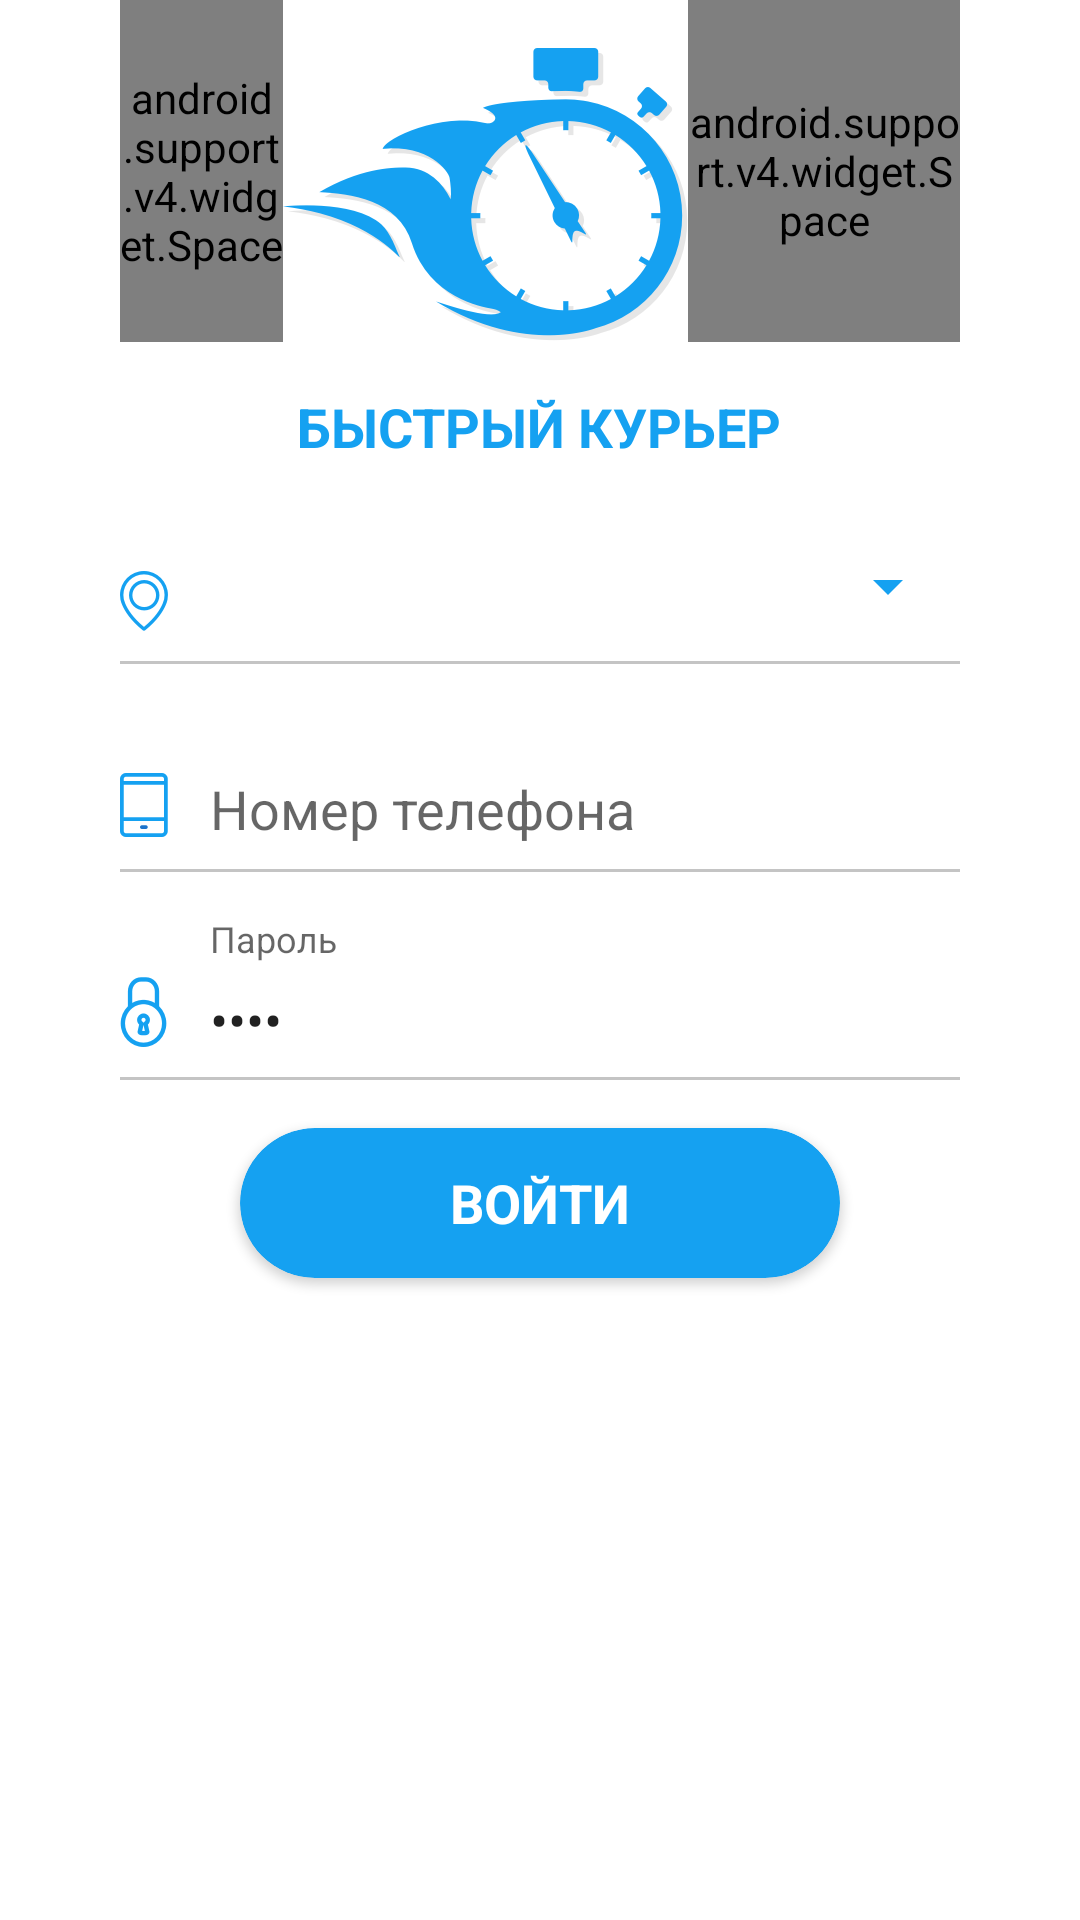

Here is an Android app screen rendered from its layout file. Give the layout XML and the strings, colors and styles it references.
<!-- AndroidManifest.xml: application theme AppTheme -->
<!-- res/layout/activity_authentication.xml -->
<LinearLayout
    xmlns:android="http://schemas.android.com/apk/res/android"
    xmlns:tools="http://schemas.android.com/tools"
    android:layout_width="match_parent"
    android:layout_height="match_parent"
    xmlns:app="http://schemas.android.com/apk/res-auto"
    android:background="@color/colorWhite"
    android:orientation="vertical"
    android:paddingLeft="40dp"
    android:paddingRight="40dp"
    android:gravity="center_horizontal"
    tools:context="ru.burningcourier.ui.AuthenticationActivity">

    <LinearLayout
        android:layout_width="match_parent"
        android:layout_height="wrap_content">

        <android.support.v4.widget.Space
            android:layout_width="0dp"
            android:layout_height="match_parent"
            android:layout_weight="3"/>
        <ImageView
            android:src="@drawable/logo"
            android:layout_width="wrap_content"
            android:layout_height="wrap_content"
            android:layout_marginTop="@dimen/margin_normal"/>

        <android.support.v4.widget.Space
            android:layout_width="0dp"
            android:layout_height="match_parent"
            android:layout_weight="5"/>
    </LinearLayout>

    <TextView
        android:text="@string/app_name"
        android:layout_width="wrap_content"
        android:layout_height="wrap_content"
        android:layout_marginTop="@dimen/margin_normal"
        android:textColor="@color/colorAccent"
        android:textStyle="bold"
        android:textSize="18sp"
        android:textAllCaps="true"/>


    <LinearLayout
        android:layout_width="match_parent"
        android:layout_height="wrap_content"
        android:layout_marginTop="@dimen/margin_normal"
        android:gravity="bottom">

        <ImageView
            android:src="@drawable/city"
            android:layout_width="wrap_content"
            android:layout_height="wrap_content"
            android:layout_marginBottom="10dp"/>

        <LinearLayout
            android:layout_width="match_parent"
            android:layout_height="wrap_content"
            android:orientation="vertical">

            <Spinner
                android:id="@+id/citiesSpinner"
                android:layout_width="match_parent"
                android:layout_height="50dp"
                android:theme="@style/CustomSpinner"/>
        </LinearLayout>
    </LinearLayout>


    <View
        android:layout_width="match_parent"
        android:layout_height="@dimen/divider_height"
        android:background="@color/colorGray196"/>


    <LinearLayout
        android:layout_width="match_parent"
        android:layout_height="wrap_content"
        android:layout_marginTop="@dimen/margin_normal"
        android:gravity="bottom">

        <ImageView
            android:src="@drawable/phone"
            android:layout_width="wrap_content"
            android:layout_height="wrap_content"
            android:layout_marginBottom="10dp"
            android:layout_marginRight="10dp"/>

        <android.support.design.widget.TextInputLayout
            android:layout_width="match_parent"
            android:layout_height="wrap_content">

            <EditText
                android:id="@+id/login"
                android:layout_width="match_parent"
                android:layout_height="wrap_content"
                android:inputType="phone"
                android:hint="@string/login"
                android:textSize="18sp"
                android:theme="@style/CustomEditText"/>
        </android.support.design.widget.TextInputLayout>
    </LinearLayout>


    <View
        android:layout_width="match_parent"
        android:layout_height="@dimen/divider_height"
        android:background="@color/colorGray196"/>


    <LinearLayout
        android:layout_width="match_parent"
        android:layout_height="wrap_content"
        android:layout_marginTop="@dimen/margin_normal"
        android:gravity="bottom">

        <ImageView
            android:src="@drawable/password"
            android:layout_width="wrap_content"
            android:layout_height="wrap_content"
            android:layout_marginBottom="10dp"
            android:layout_marginRight="10dp"/>

        <android.support.design.widget.TextInputLayout
            android:layout_width="match_parent"
            android:layout_height="wrap_content">

            <EditText
                android:id="@+id/password"
                android:text="1111"
                android:layout_width="match_parent"
                android:layout_height="wrap_content"
                android:inputType="numberPassword"
                android:hint="@string/password"
                android:textSize="18sp"
                android:theme="@style/CustomEditText"/>/>
        </android.support.design.widget.TextInputLayout>
    </LinearLayout>


    <View
        android:layout_width="match_parent"
        android:layout_height="@dimen/divider_height"
        android:background="@color/colorGray196"/>

    
        
        
        
        
        
        

    
        
        
        
        
        
        
        
        
        
    

    
        
        
        
        
        
        

    
        
        
        
        
        
        
        
        
        

    <android.support.v7.widget.CardView
        android:id="@+id/authButton"
        android:layout_width="match_parent"
        android:layout_height="50dp"
        android:layout_marginTop="@dimen/margin_normal"
        android:layout_marginLeft="40dp"
        android:layout_marginRight="40dp"
        android:foreground="?attr/selectableItemBackground"
        app:cardBackgroundColor="@color/colorAccent"
        app:cardCornerRadius="25dp">

        <TextView
            android:text="@string/enter"
            android:layout_width="wrap_content"
            android:layout_height="wrap_content"
            android:layout_gravity="center"
            android:textColor="@color/colorWhite"
            android:textSize="18sp"
            android:textAllCaps="true"
            android:textStyle="bold"/>
    </android.support.v7.widget.CardView>
</LinearLayout>
<!-- resources referenced by this layout -->
<resources>
  <color name="colorAccent">#15a1f1</color>
  <color name="colorGray196">#c4c4c4</color>
  <color name="colorWhite">#fff</color>
  <dimen name="divider_height">1dp</dimen>
  <dimen name="margin_normal">16dp</dimen>
  <!-- drawable city: png bitmap (drawable-hdpi, 1464 bytes) -->
  <!-- drawable logo: png bitmap (drawable-hdpi, 14007 bytes) -->
  <!-- drawable password: png bitmap (drawable-hdpi, 1496 bytes) -->
  <!-- drawable phone: png bitmap (drawable-hdpi, 439 bytes) -->
  <string name="app_name">Быстрый курьер</string>
  <string name="authorization">Авторизация</string>
  <string name="enter">Войти</string>
  <string name="login">Номер телефона</string>
  <string name="password">Пароль</string>
  <style name="CustomEditText">
          <item name="colorControlNormal">@color/colorTransparent</item>
          <item name="colorControlActivated">@color/colorAccent</item>
      </style>
  <style name="CustomSpinner">
          <item name="colorControlNormal">@color/colorAccent</item>
          <item name="colorControlActivated">@color/colorAccent</item>
      </style>
  <style name="AppTheme" parent="Theme.AppCompat.Light">
          <item name="colorPrimary">@color/colorPrimary</item>
          <item name="colorPrimaryDark">@color/colorPrimaryDark</item>
          <item name="colorAccent">@color/colorAccent</item>
          <item name="windowActionBar">false</item>
          <item name="windowNoTitle">true</item>
          <item name="colorControlNormal">@color/colorWhite</item>
      </style>
  <color name="colorTransparent">#00000000</color>
  <color name="colorPrimary">#1d74cb</color>
  <color name="colorPrimaryDark">#1382c1</color>
</resources>
